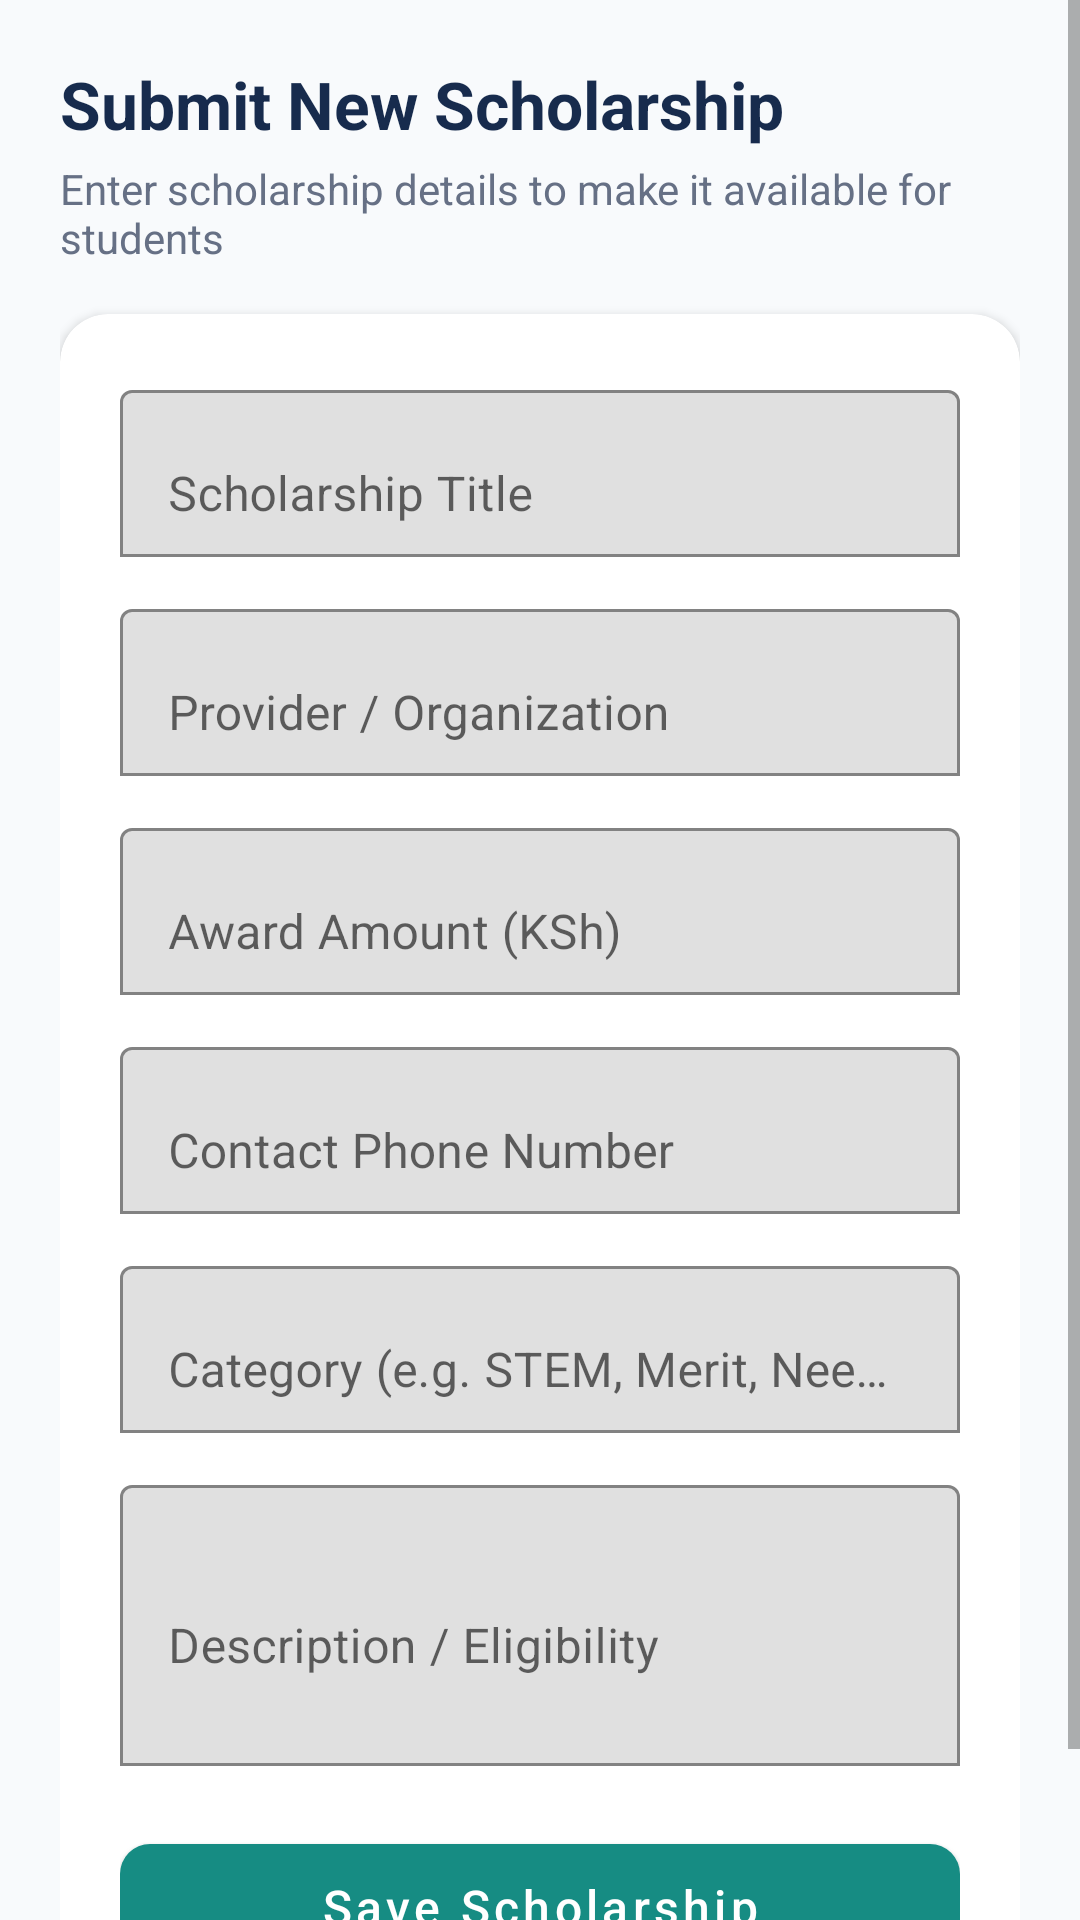

Here is an Android app screen rendered from its layout file. Give the layout XML and the strings, colors and styles it references.
<!-- AndroidManifest.xml: application theme Theme.ScholarshipDiscovery -->
<!-- res/layout/fragment_add_scholarship.xml -->
<?xml version="1.0" encoding="utf-8"?>
<ScrollView xmlns:android="http://schemas.android.com/apk/res/android"
    xmlns:app="http://schemas.android.com/apk/res-auto"
    android:layout_width="match_parent"
    android:layout_height="match_parent"
    android:background="@color/background_light"
    android:fillViewport="true">

    <androidx.constraintlayout.widget.ConstraintLayout
        android:layout_width="match_parent"
        android:layout_height="wrap_content"
        android:padding="20dp">

        <TextView
            android:id="@+id/addTitle"
            android:layout_width="wrap_content"
            android:layout_height="wrap_content"
            android:text="Submit New Scholarship"
            android:textColor="@color/text_primary"
            android:textSize="22sp"
            android:textStyle="bold"
            app:layout_constraintStart_toStartOf="parent"
            app:layout_constraintTop_toTopOf="parent" />

        <TextView
            android:id="@+id/addSubtitle"
            android:layout_width="wrap_content"
            android:layout_height="wrap_content"
            android:layout_marginTop="4dp"
            android:text="Enter scholarship details to make it available for students"
            android:textColor="@color/text_secondary"
            android:textSize="14sp"
            app:layout_constraintStart_toStartOf="parent"
            app:layout_constraintTop_toBottomOf="@id/addTitle" />

        <com.google.android.material.card.MaterialCardView
            android:layout_width="0dp"
            android:layout_height="wrap_content"
            android:layout_marginTop="16dp"
            app:cardCornerRadius="16dp"
            app:cardElevation="2dp"
            app:cardBackgroundColor="@color/card_surface"
            app:layout_constraintEnd_toEndOf="parent"
            app:layout_constraintStart_toStartOf="parent"
            app:layout_constraintTop_toBottomOf="@id/addSubtitle">

            <LinearLayout
                android:layout_width="match_parent"
                android:layout_height="wrap_content"
                android:orientation="vertical"
                android:padding="20dp">

                <com.google.android.material.textfield.TextInputLayout
                    android:layout_width="match_parent"
                    android:layout_height="wrap_content"
                    android:hint="Scholarship Title"
                    app:boxBackgroundMode="outline">

                    <com.google.android.material.textfield.TextInputEditText
                        android:id="@+id/scholarshipTitleEditText"
                        android:layout_width="match_parent"
                        android:layout_height="wrap_content"
                        android:inputType="textCapWords" />
                </com.google.android.material.textfield.TextInputLayout>

                <com.google.android.material.textfield.TextInputLayout
                    android:layout_width="match_parent"
                    android:layout_height="wrap_content"
                    android:layout_marginTop="12dp"
                    android:hint="Provider / Organization"
                    app:boxBackgroundMode="outline">

                    <com.google.android.material.textfield.TextInputEditText
                        android:id="@+id/providerEditText"
                        android:layout_width="match_parent"
                        android:layout_height="wrap_content"
                        android:inputType="textCapWords" />
                </com.google.android.material.textfield.TextInputLayout>

                <com.google.android.material.textfield.TextInputLayout
                    android:layout_width="match_parent"
                    android:layout_height="wrap_content"
                    android:layout_marginTop="12dp"
                    android:hint="Award Amount (KSh)"
                    app:boxBackgroundMode="outline">

                    <com.google.android.material.textfield.TextInputEditText
                        android:id="@+id/amountEditText"
                        android:layout_width="match_parent"
                        android:layout_height="wrap_content"
                        android:inputType="numberDecimal" />
                </com.google.android.material.textfield.TextInputLayout>

                <com.google.android.material.textfield.TextInputLayout
                    android:layout_width="match_parent"
                    android:layout_height="wrap_content"
                    android:layout_marginTop="12dp"
                    android:hint="Contact Phone Number"
                    app:boxBackgroundMode="outline">

                    <com.google.android.material.textfield.TextInputEditText
                        android:id="@+id/contactPhoneEditText"
                        android:layout_width="match_parent"
                        android:layout_height="wrap_content"
                        android:inputType="phone" />
                </com.google.android.material.textfield.TextInputLayout>

                <com.google.android.material.textfield.TextInputLayout
                    android:layout_width="match_parent"
                    android:layout_height="wrap_content"
                    android:layout_marginTop="12dp"
                    android:hint="Category (e.g. STEM, Merit, Need-based)"
                    app:boxBackgroundMode="outline">

                    <com.google.android.material.textfield.TextInputEditText
                        android:id="@+id/categoryEditText"
                        android:layout_width="match_parent"
                        android:layout_height="wrap_content"
                        android:inputType="textCapWords" />
                </com.google.android.material.textfield.TextInputLayout>

                <com.google.android.material.textfield.TextInputLayout
                    android:layout_width="match_parent"
                    android:layout_height="wrap_content"
                    android:layout_marginTop="12dp"
                    android:hint="Description / Eligibility"
                    app:boxBackgroundMode="outline">

                    <com.google.android.material.textfield.TextInputEditText
                        android:id="@+id/descriptionEditText"
                        android:layout_width="match_parent"
                        android:layout_height="wrap_content"
                        android:inputType="textMultiLine"
                        android:minLines="3" />
                </com.google.android.material.textfield.TextInputLayout>

                <com.google.android.material.button.MaterialButton
                    android:id="@+id/saveButton"
                    android:layout_width="match_parent"
                    android:layout_height="54dp"
                    android:layout_marginTop="20dp"
                    android:text="Save Scholarship"
                    android:textAllCaps="false"
                    android:textSize="16sp"
                    app:cornerRadius="10dp"
                    app:backgroundTint="@color/accent_emerald" />

            </LinearLayout>
        </com.google.android.material.card.MaterialCardView>

    </androidx.constraintlayout.widget.ConstraintLayout>
</ScrollView>
<!-- resources referenced by this layout -->
<resources>
  <color name="accent_emerald">#168C83</color>
  <color name="background_light">#F8FAFC</color>
  <color name="card_surface">#FFFFFF</color>
  <color name="text_primary">#172B4D</color>
  <color name="text_secondary">#667085</color>
  <style name="Theme.ScholarshipDiscovery" parent="Theme.MaterialComponents.DayNight.NoActionBar">
          
          <item name="colorPrimary">@color/deep_navy</item>
          <item name="colorPrimaryVariant">@color/deep_navy</item>
          <item name="colorOnPrimary">@color/white</item>
          
          <item name="colorSecondary">@color/teal</item>
          <item name="colorSecondaryVariant">@color/warm_gold</item>
          <item name="colorOnSecondary">@color/white</item>
          
          <item name="android:statusBarColor">@color/deep_navy</item>
          <item name="android:windowBackground">@color/off_white</item>
      </style>
  <color name="deep_navy">#172B4D</color>
  <color name="white">#FFFFFF</color>
  <color name="teal">#168C83</color>
  <color name="warm_gold">#E8B75A</color>
  <color name="off_white">#F8FAFC</color>
</resources>
